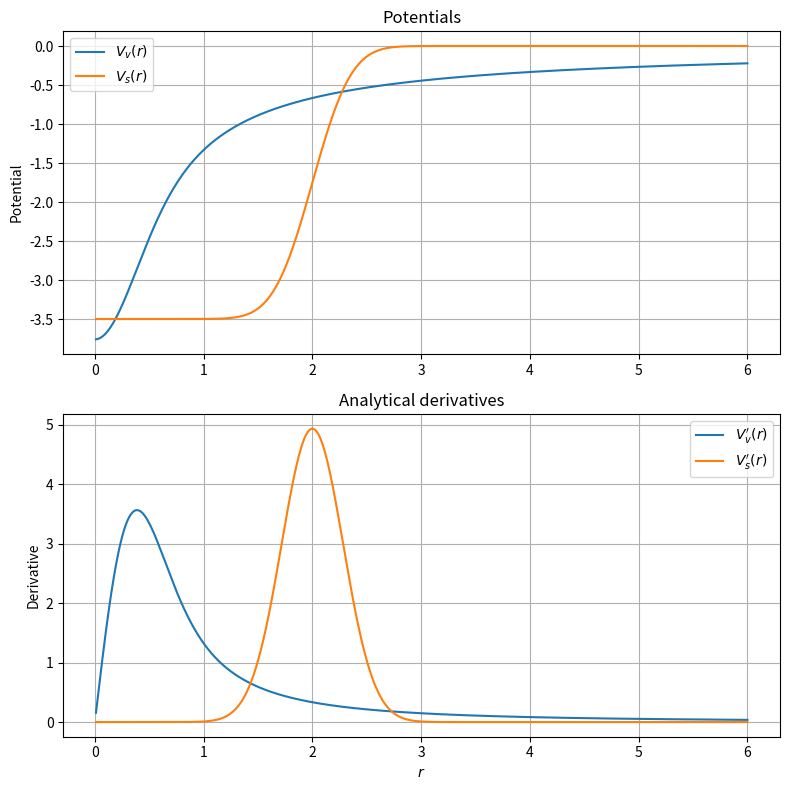

Write the Python code that produced this figure.
import numpy as np
import matplotlib.pyplot as plt
from scipy.special import erf

# =========================
# Parámetros
# =========================

alpha = 1.0

Vv_bar = 0.0
Vs_bar = 3.5

d_v = 0.4
d_s = 0.4

r_s = 2.0

# =========================
# Dominio radial
# =========================

r = np.linspace(0.01, 6, 2000)

# =========================
# Potenciales
# =========================

Vv = Vv_bar - (4 * alpha / 3) * erf(r / d_v) / r

Vs = 0.5 * Vs_bar * (erf((r - r_s) / d_s) - 1)

# =========================
# Derivadas analíticas
# =========================

dVv = (4 * alpha / 3) * (
    erf(r / d_v) / r**2
    - (2 / (np.sqrt(np.pi) * d_v * r))
      * np.exp(-(r / d_v)**2)
)

dVs = (
    Vs_bar / (np.sqrt(np.pi) * d_s)
    * np.exp(-((r - r_s) / d_s)**2)
)

# =========================
# Gráficas
# =========================

fig, ax = plt.subplots(2, 1, figsize=(8, 8))

# Potenciales
ax[0].plot(r, Vv, label=r"$V_v(r)$")
ax[0].plot(r, Vs, label=r"$V_s(r)$")

ax[0].set_ylabel("Potential")
ax[0].set_title("Potentials")
ax[0].grid(True)
ax[0].legend()

# Derivadas
ax[1].plot(r, dVv, label=r"$V_v'(r)$")
ax[1].plot(r, dVs, label=r"$V_s'(r)$")

ax[1].set_xlabel(r"$r$")
ax[1].set_ylabel("Derivative")
ax[1].set_title("Analytical derivatives")
ax[1].grid(True)
ax[1].legend()

plt.tight_layout()
plt.show()
